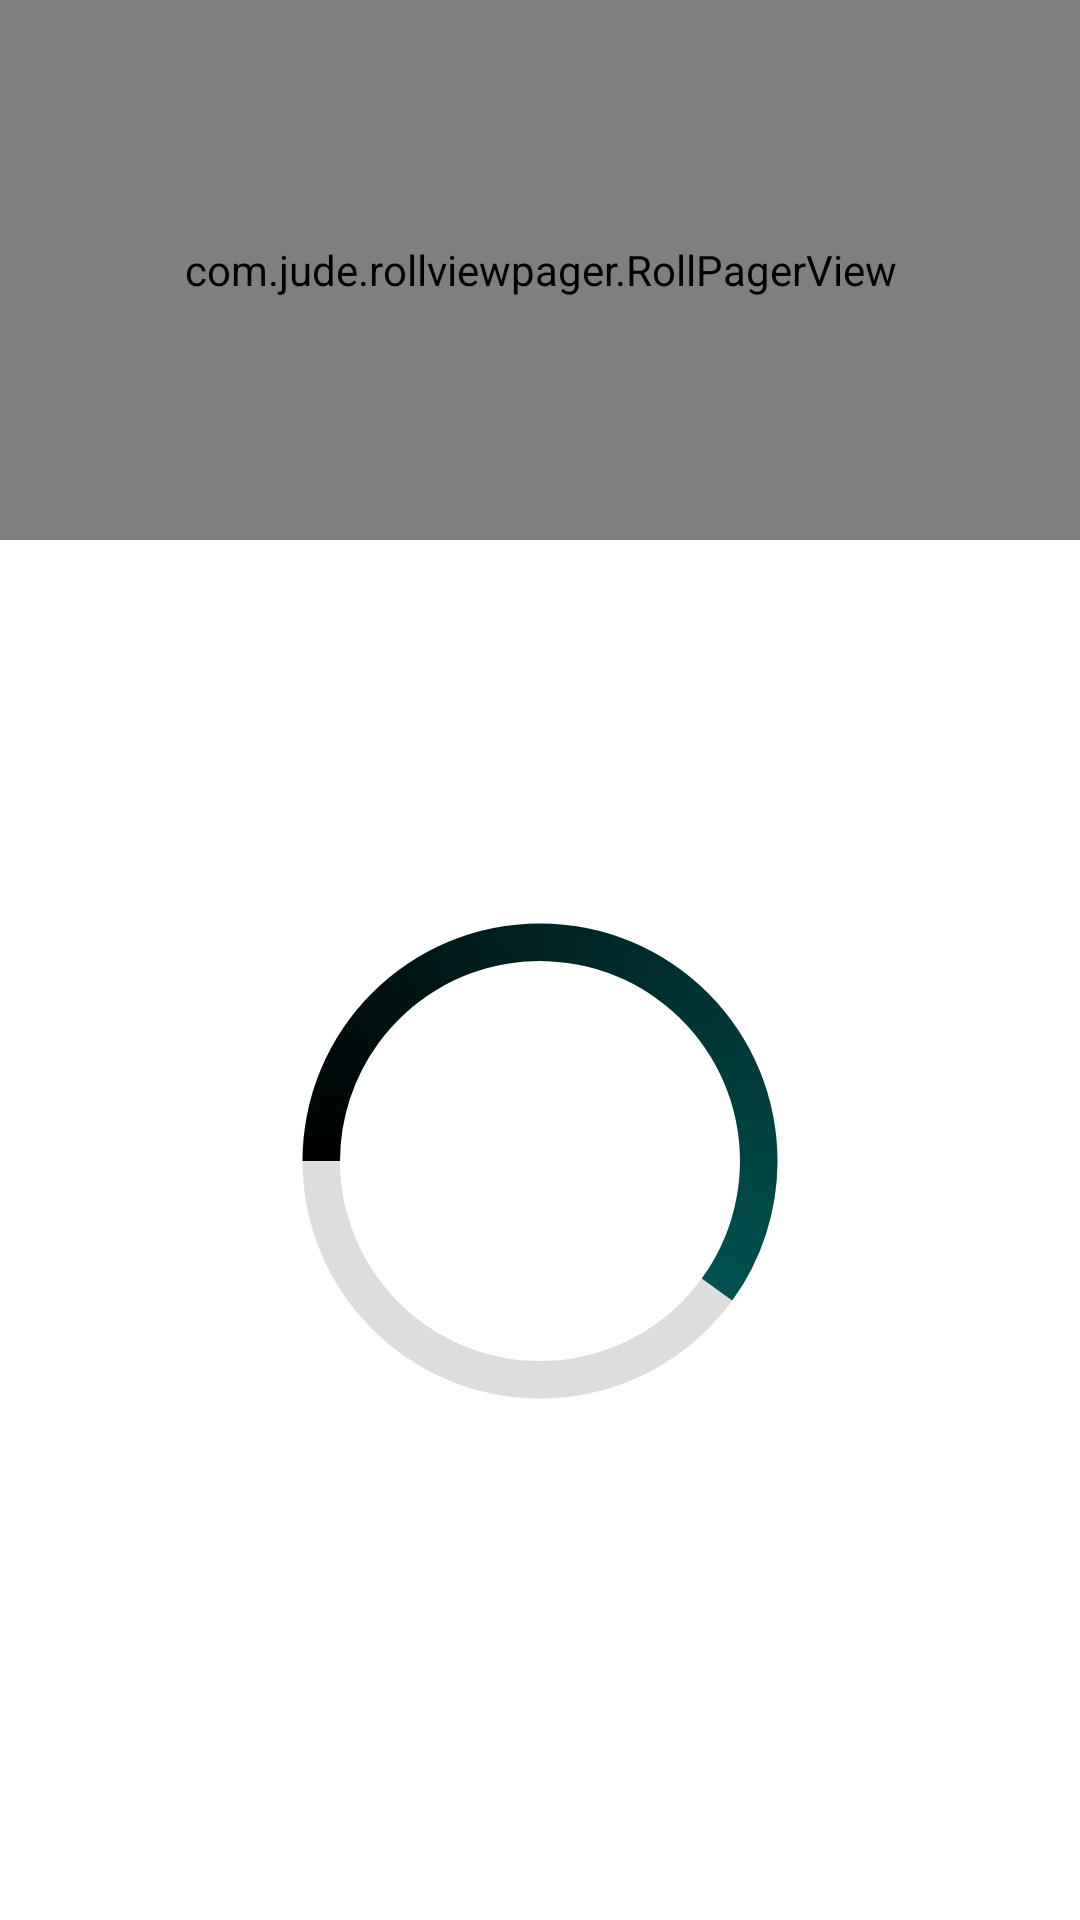

Layout XML and referenced resources for this Android screen:
<!-- AndroidManifest.xml: application theme AppTheme -->
<!-- res/layout/home_fragment.xml -->
<?xml version="1.0" encoding="utf-8"?>
<ScrollView xmlns:android="http://schemas.android.com/apk/res/android"
    android:layout_width="match_parent"
    android:layout_height="match_parent"
    xmlns:app="http://schemas.android.com/apk/res-auto"
    xmlns:tools="http://schemas.android.com/tools"
    android:background="@android:color/white"
    android:gravity="center"
    android:orientation="vertical">

    <LinearLayout
        android:layout_width="match_parent"
        android:layout_height="match_parent"
        android:orientation="vertical">

        <com.jude.rollviewpager.RollPagerView
            android:id="@+id/roll_view_pager"
            android:layout_width="match_parent"
            android:layout_height="180dp"
            app:rollviewpager_play_delay="3000"
            android:layout_marginBottom="10dp"></com.jude.rollviewpager.RollPagerView>

        <TextView
            android:id="@+id/t_bienvenido"
            android:layout_width="match_parent"
            android:layout_height="match_parent"
            android:layout_marginLeft="20dp"
            android:layout_marginRight="50dp"
            android:textSize="20sp"></TextView>

        <TextView
            android:id="@+id/t_ultimo_juego"
            android:layout_width="match_parent"
            android:layout_height="match_parent"
            android:layout_marginTop="2dp"
            android:textColor="#9C9A9A"
            android:textStyle="italic"
            android:layout_marginLeft="20dp"
            android:layout_marginRight="50dp"></TextView>

        <TextView
            android:id="@+id/t_progreso"
            android:layout_width="match_parent"
            android:layout_height="match_parent"
            android:layout_marginTop="25dp"
            android:gravity="center"
            ></TextView>

        <ProgressBar
            android:id="@+id/progress_bar"
            style="@style/CircularDeterminateProgressBar"
            android:layout_width="200dp"
            android:layout_height="200dp"
            android:indeterminateOnly="false"
            android:progress="60"
            android:progressDrawable="@drawable/circle"
            android:rotation="-90"
            app:layout_constraintBottom_toBottomOf="parent"
            app:layout_constraintLeft_toLeftOf="parent"
            app:layout_constraintRight_toRightOf="parent"
            app:layout_constraintTop_toTopOf="parent"
            android:layout_gravity="center"
            android:layout_marginTop="5dp"
            tools:progress="60" />

        <TextView
            android:id="@+id/text_view_progress"
            android:layout_width="wrap_content"
            android:layout_height="wrap_content"
            android:textAppearance="@style/TextAppearance.AppCompat.Large"
            app:layout_constraintBottom_toBottomOf="@+id/progress_bar"
            app:layout_constraintEnd_toEndOf="@+id/progress_bar"
            app:layout_constraintStart_toStartOf="@+id/progress_bar"
            app:layout_constraintTop_toTopOf="@+id/progress_bar"
            android:layout_gravity="center"
            tools:text="60%" />




    </LinearLayout>





</ScrollView>
<!-- resources referenced by this layout -->
<resources>
  <!-- drawable circle (drawable) -->
  <?xml version="1.0" encoding="utf-8"?>
  <layer-list xmlns:android="http://schemas.android.com/apk/res/android">
      <item>
          <shape
              android:shape="ring"
              android:thicknessRatio="16"
              android:useLevel="false">
              <solid android:color="#DDD" />
          </shape>
      </item>
      <item>
          <rotate
              android:fromDegrees="270"
              android:toDegrees="270">
              <shape
                  android:shape="ring"
                  android:thicknessRatio="16"
                  android:useLevel="true">
                  <gradient
                      android:endColor="@color/teal_700"
                      android:startColor="@color/black"
                      android:type="sweep" />
  
              </shape>
          </rotate>
      </item>
  </layer-list>
  <style name="CircularDeterminateProgressBar">
          <item name="android:indeterminateOnly">false </item>
          <item name="android:progressDrawable">@drawable/circle</item>
      </style>
  <style name="AppTheme" parent="Theme.MaterialComponents.DayNight.NoActionBar">
          <item name="colorPrimary">@color/primary</item>
          <item name="colorPrimaryDark">@color/primaryDark</item>
          <item name="android:statusBarColor" tools:targetApi="lollipop">@android:color/transparent</item>
          <item name="toolbarStyle">@style/Widget.MaterialComponents.Toolbar.PrimarySurface</item>
          <item name="drawerArrowStyle">@style/AppTheme.DrawerArrowStyle</item>
      </style>
  <color name="teal_700">#FF018786</color>
  <color name="black">#FF000000</color>
  <item name="primary" type="color">#e51a4c</item>
  <item name="primaryDark" type="color">#b7153d</item>
  <style name="AppTheme.DrawerArrowStyle" parent="Widget.AppCompat.DrawerArrowToggle">
          <item name="color">@android:color/white</item>
      </style>
</resources>
